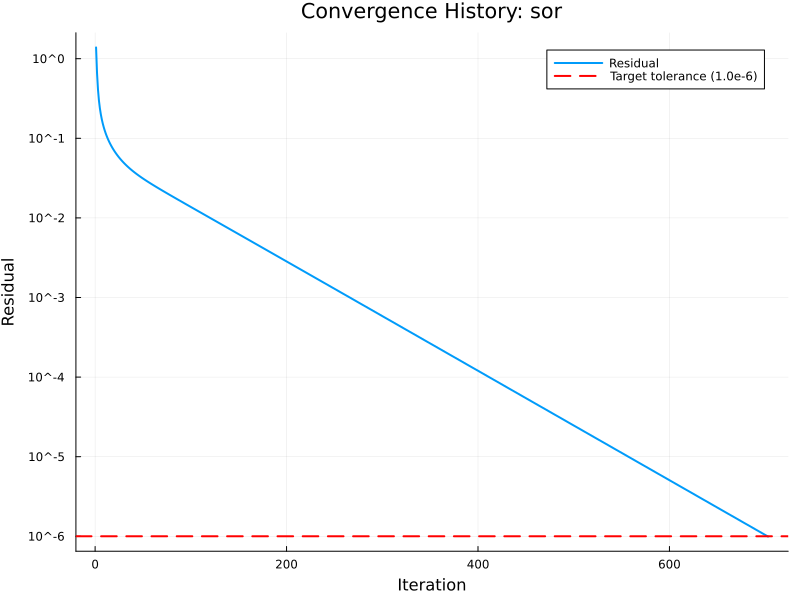

Data behind this chart, as committed beside it:
# Convergence History Data
# Solver: sor
# Generated: 2025-08-22 13:16:04
Iteration, Residual
1, 1.38580124869074E+00
2, 6.61147736802356E-01
3, 4.09412762480680E-01
4, 2.97947942758558E-01
5, 2.37368424963199E-01
6, 1.99234392562290E-01
7, 1.72783034234183E-01
8, 1.53205735784582E-01
9, 1.38042736332203E-01
10, 1.25899756911563E-01
11, 1.15923187726427E-01
12, 1.07558785623649E-01
13, 1.00429737653755E-01
14, 9.42702223952808E-02
15, 8.88869495092318E-02
16, 8.41357667024674E-02
17, 7.99068344454670E-02
18, 7.61148986577114E-02
19, 7.26927155629931E-02
20, 6.95864910010362E-02
21, 6.67526446932527E-02
22, 6.41554683799483E-02
23, 6.17654008255950E-02
24, 5.95577372916561E-02
25, 5.75116506855847E-02
26, 5.56094400340576E-02
27, 5.38359472431535E-02
28, 5.21781001057358E-02
29, 5.06245511385731E-02
30, 4.91653899163430E-02
31, 4.77919122861944E-02
32, 4.64964339518548E-02
33, 4.52721389079029E-02
34, 4.41129554147235E-02
35, 4.30134538574455E-02
36, 4.19687620820724E-02
37, 4.09744947565267E-02
38, 4.00266940393056E-02
39, 3.91217794084121E-02
40, 3.82565049477325E-02
41, 3.74279227363149E-02
42, 3.66333512599047E-02
43, 3.58703479800753E-02
44, 3.51366853670198E-02
45, 3.44303298372142E-02
46, 3.37494231443259E-02
47, 3.30922658567977E-02
48, 3.24573026231507E-02
49, 3.18431089798522E-02
50, 3.12483794994980E-02
51, 3.06719171113364E-02
52, 3.01126234536014E-02
53, 2.95694901392050E-02
54, 2.90415908341346E-02
55, 2.85280740623477E-02
56, 2.80281566627357E-02
57, 2.75411178334036E-02
... 646 more rows
